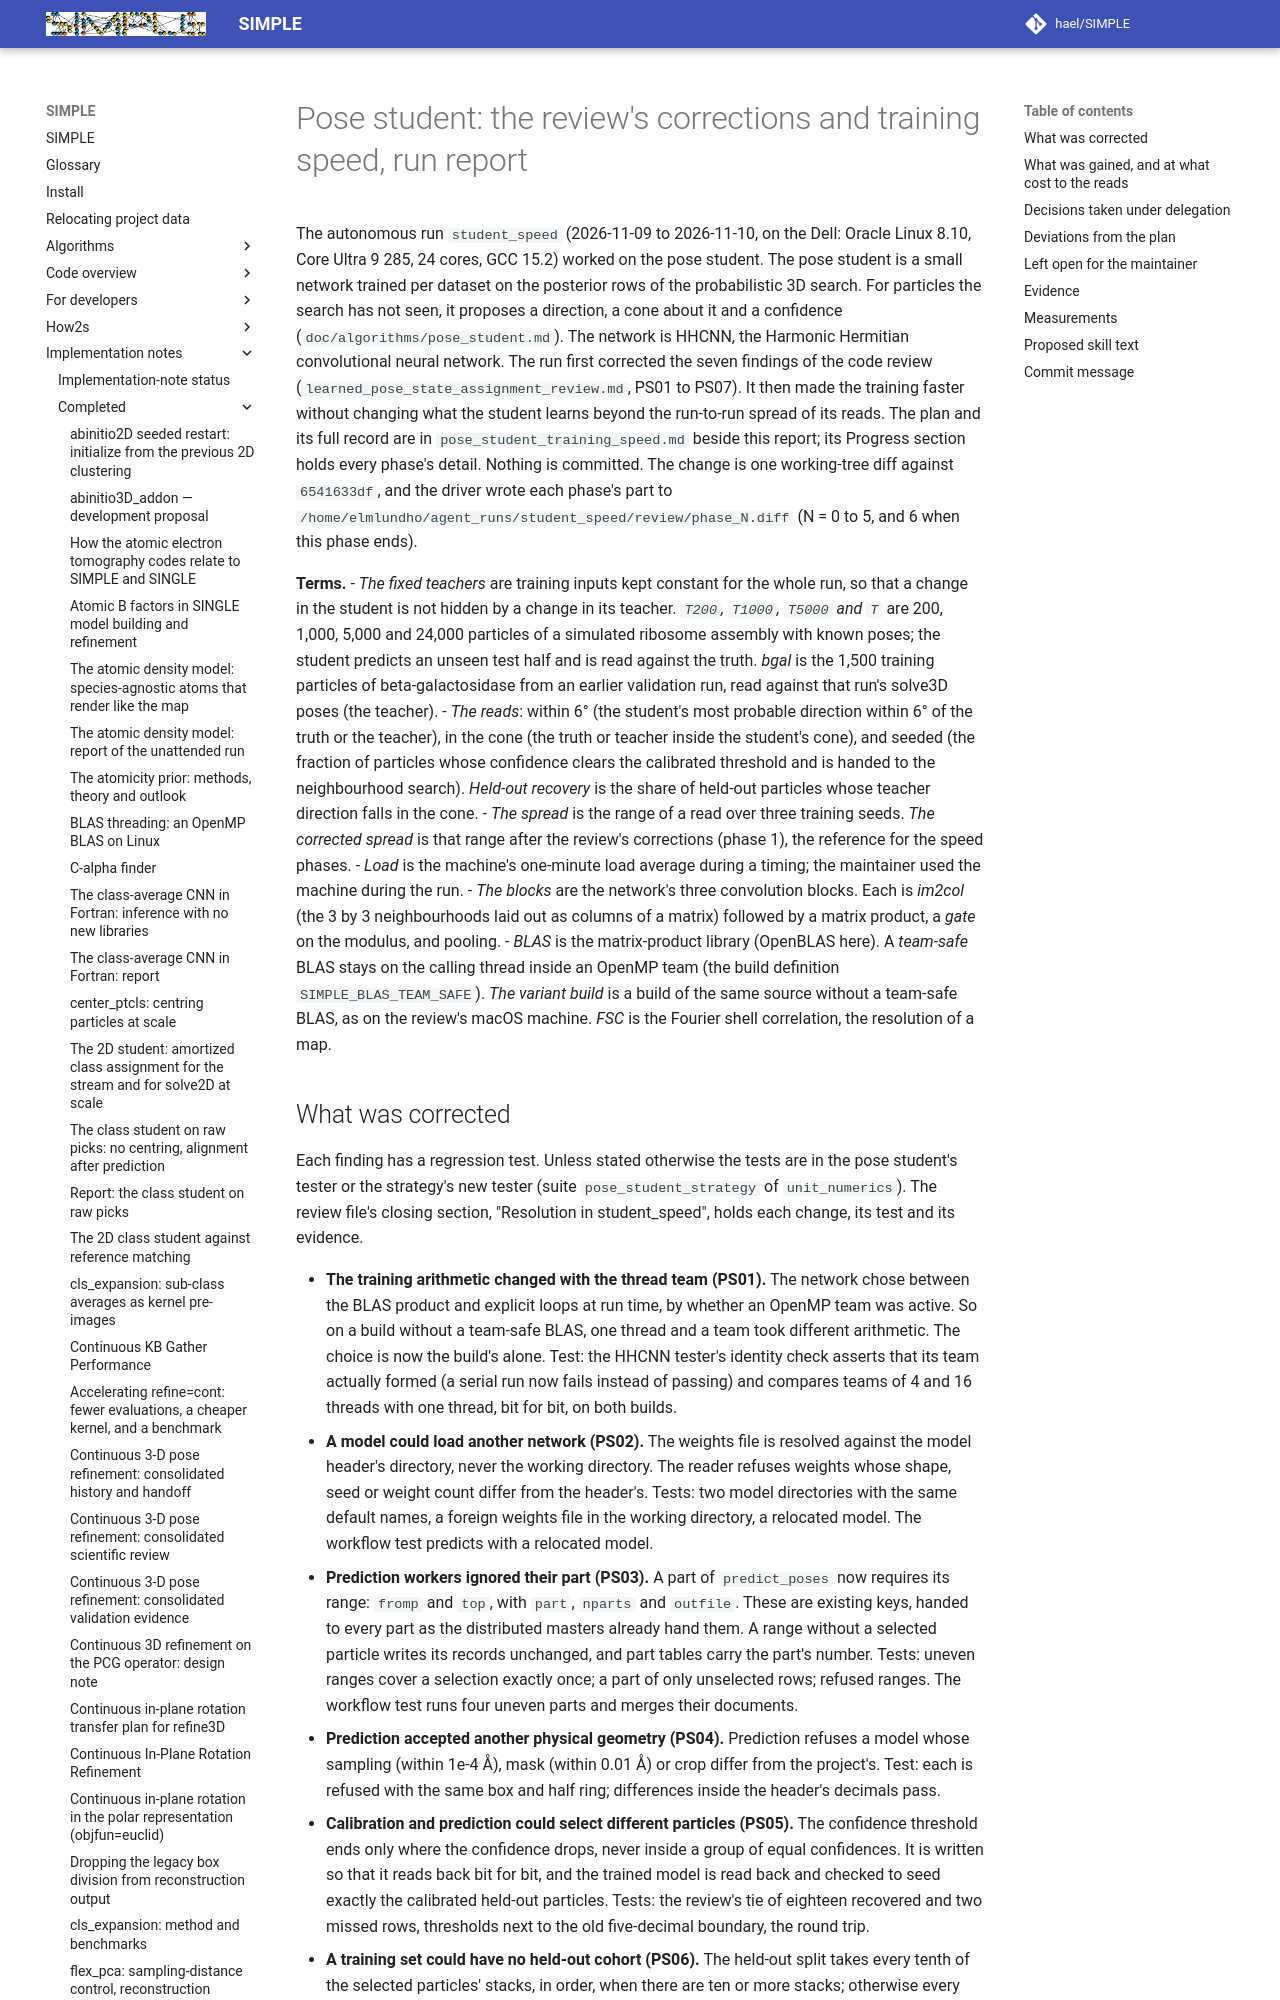

repository: hael/SIMPLE · page: implementation_notes/completed/pose_student_training_speed_report.html · generator: mkdocs

# Pose student: the review's corrections and training speed, run report

The autonomous run `student_speed` (2026-11-09 to 2026-11-10, on the Dell: Oracle Linux 8.10, Core
Ultra 9 285, 24 cores, GCC 15.2) worked on the pose student. The pose student is a small network
trained per dataset on the posterior rows of the probabilistic 3D search. For particles the search
has not seen, it proposes a direction, a cone about it and a confidence
(`doc/algorithms/pose_student.md`). The network is HHCNN, the Harmonic Hermitian convolutional neural
network. The run first corrected the seven findings of the code review
(`learned_pose_state_assignment_review.md`, PS01 to PS07). It then made the training faster without
changing what the student learns beyond the run-to-run spread of its reads. The plan and its full
record are in `pose_student_training_speed.md` beside this report; its Progress section holds every
phase's detail. Nothing is committed. The change is one working-tree diff against `6541633df`, and
the driver wrote each phase's part to `/home/elmlundho/agent_runs/student_speed/review/phase_N.diff`
(N = 0 to 5, and 6 when this phase ends).

**Terms.**
- *The fixed teachers* are training inputs kept constant for the whole run, so that a change in the
  student is not hidden by a change in its teacher. *`T200`, `T1000`, `T5000` and `T`* are 200,
  1,000, 5,000 and 24,000 particles of a simulated ribosome assembly with known poses; the student
  predicts an unseen test half and is read against the truth. *bgal* is the 1,500 training particles
  of beta-galactosidase from an earlier validation run, read against that run's solve3D poses (the
  teacher).
- *The reads*: within 6° (the student's most probable direction within 6° of the truth or the
  teacher), in the cone (the truth or teacher inside the student's cone), and seeded (the fraction of
  particles whose confidence clears the calibrated threshold and is handed to the neighbourhood
  search). *Held-out recovery* is the share of held-out particles whose teacher direction falls in
  the cone.
- *The spread* is the range of a read over three training seeds. *The corrected spread* is that
  range after the review's corrections (phase 1), the reference for the speed phases.
- *Load* is the machine's one-minute load average during a timing; the maintainer used the machine
  during the run.
- *The blocks* are the network's three convolution blocks. Each is *im2col* (the 3 by 3
  neighbourhoods laid out as columns of a matrix) followed by a matrix product, a *gate* on the
  modulus, and pooling.
- *BLAS* is the matrix-product library (OpenBLAS here). A *team-safe* BLAS stays on the calling
  thread inside an OpenMP team (the build definition `SIMPLE_BLAS_TEAM_SAFE`). *The variant build*
  is a build of the same source without a team-safe BLAS, as on the review's macOS machine. *FSC* is
  the Fourier shell correlation, the resolution of a map.
